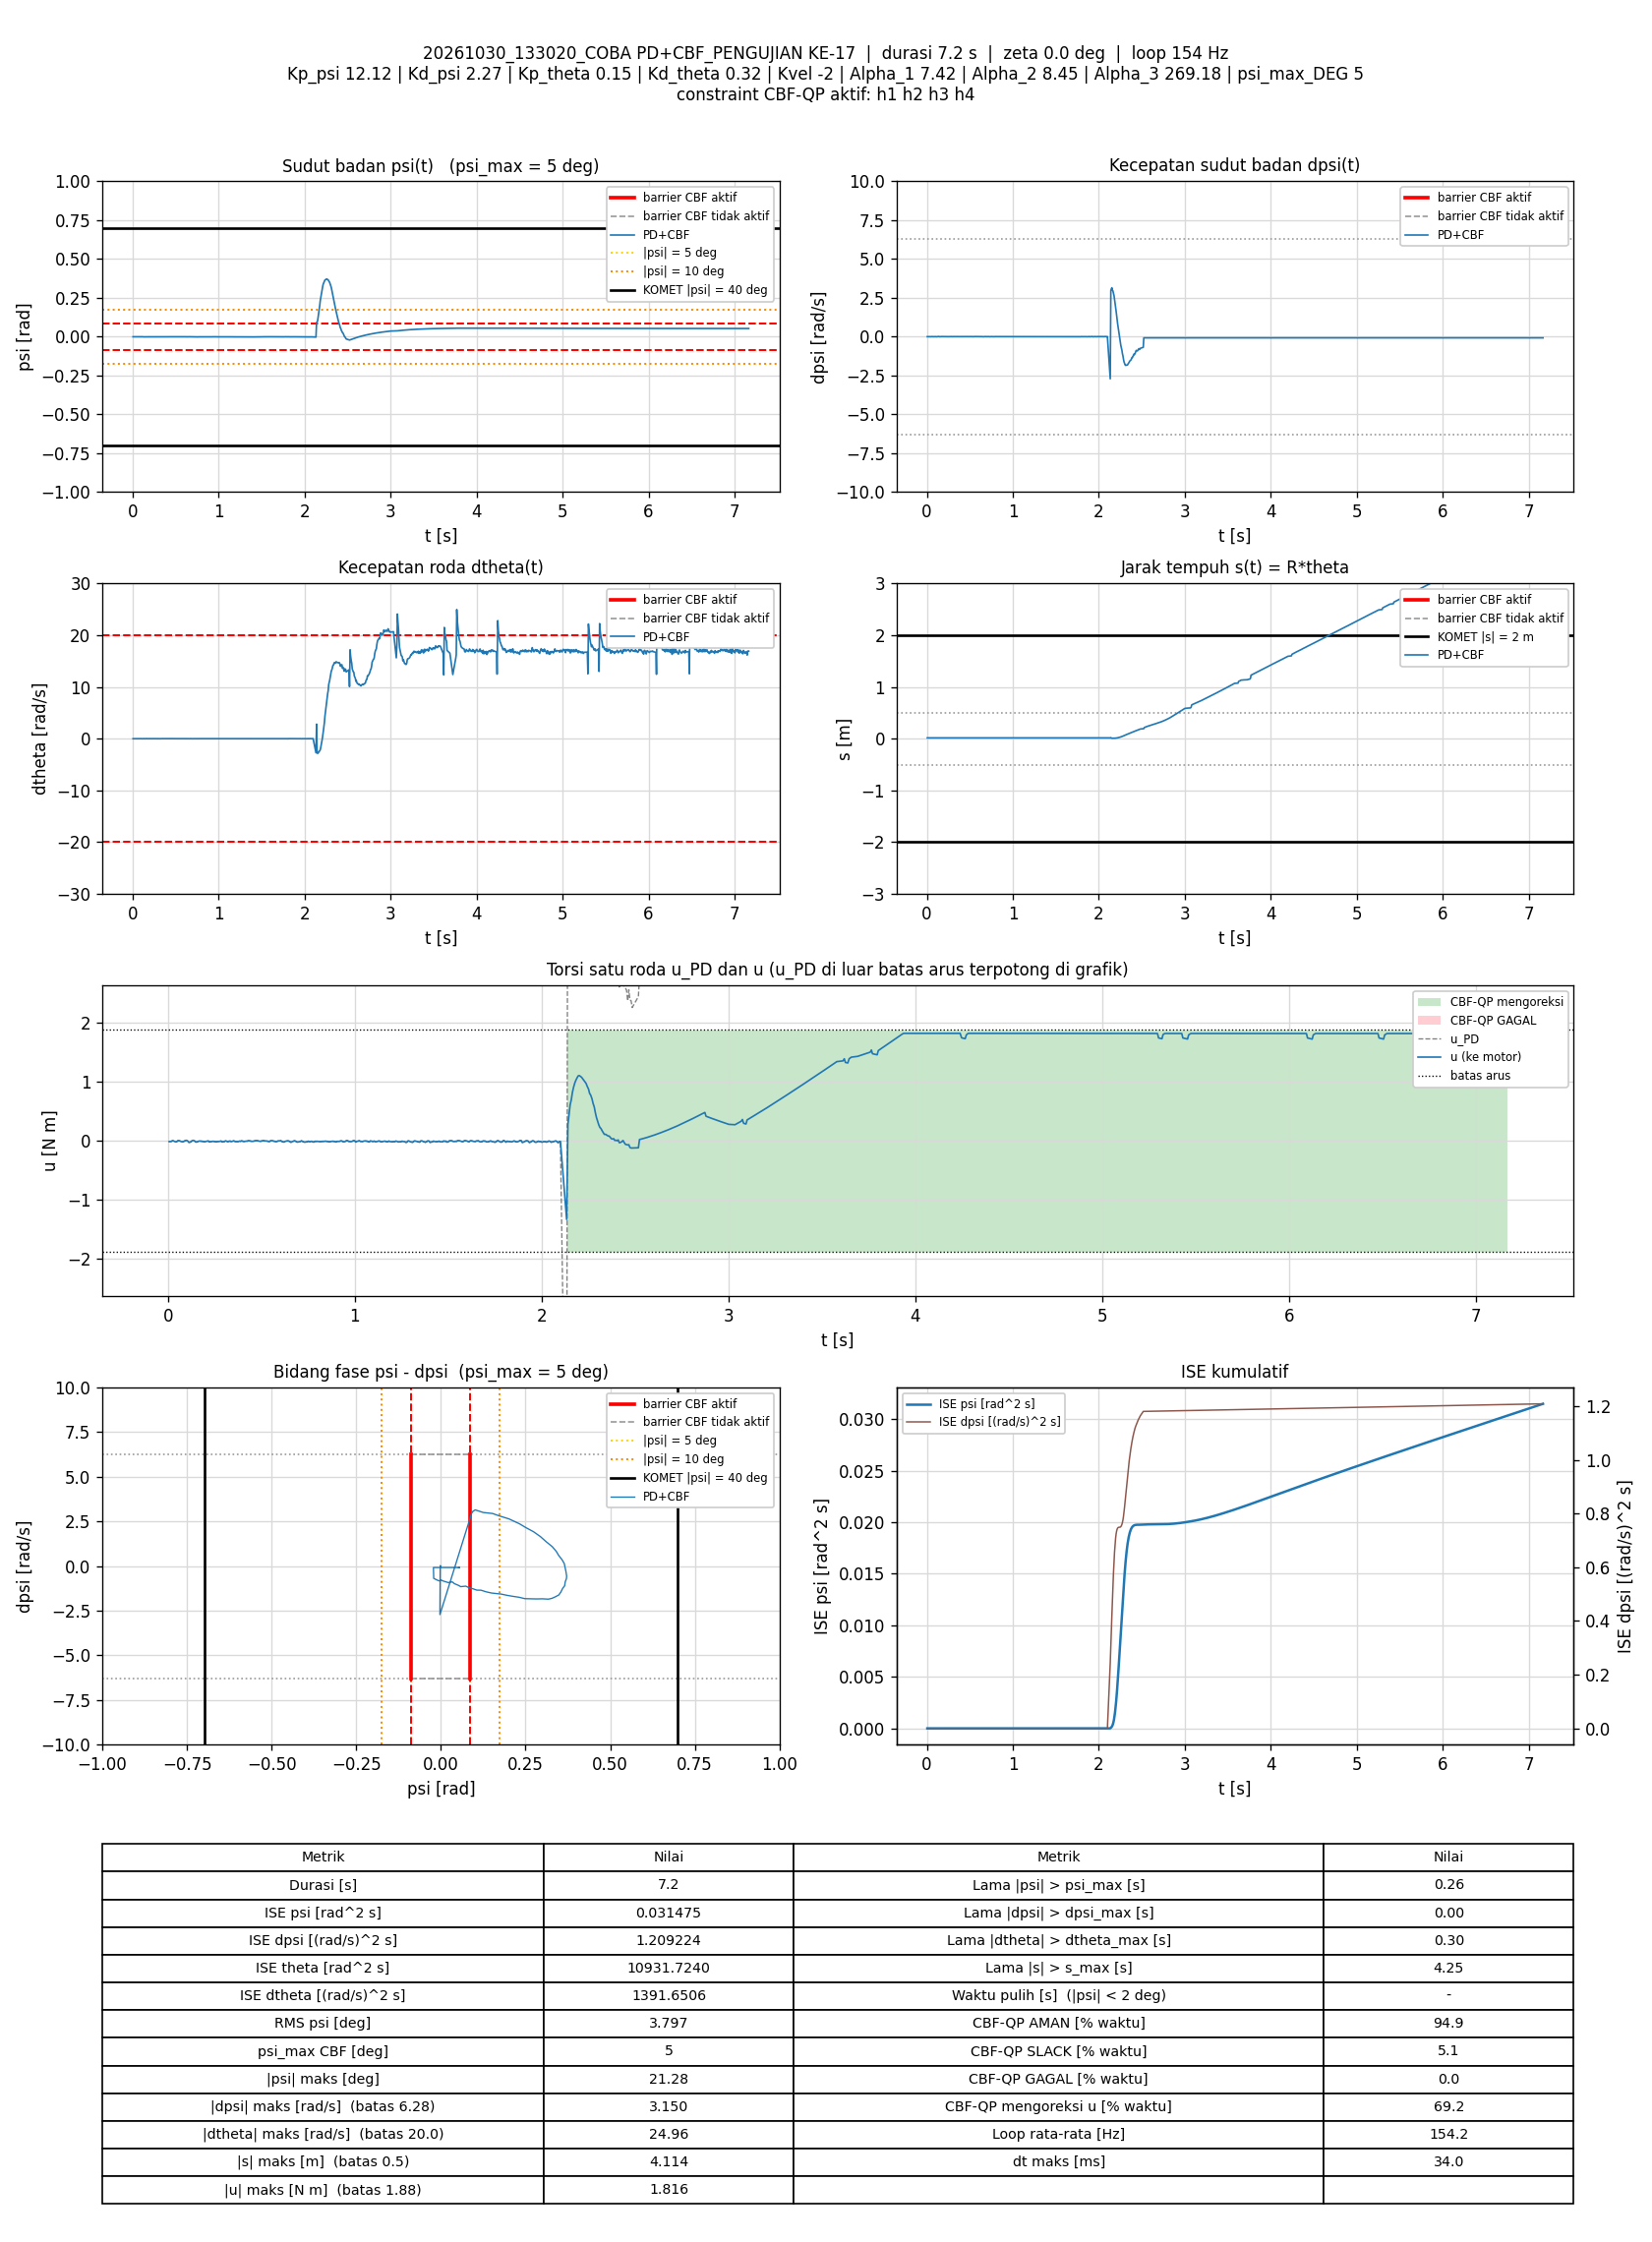

Source data for this figure (header and first rows):
t_s, theta_rad, dtheta_rad_s, psi_rad, dpsi_rad_s, error_theta, error_dtheta, error_psi, error_dpsi, u_PD_Nm, u_Nm, status_cbf, dorong_N, ISE_theta, ISE_dtheta, ISE_psi, ISE_dpsi, Kp_psi, Kd_psi, Kp_theta, Kd_theta, Kvel, Alpha_1, Alpha_2
0.005937, 0.3255, -0.003325, -0.0008045, -0.001307, -0.3255, 0.003325, 0.0008045, 0.001307, -0.01378, -0.01378, AMAN, 0, 0.0006289, 6.5651712e-08, 3.8427422e-09, 1.0141504e-08, 12.12, 2.27, 0.15, 0.32, -2, 7.42, 8.45
0.01194, 0.3255, -0.002194, -0.0007564, -0.0006408, -0.3255, 0.002194, 0.0007564, 0.0006408, -0.01132, -0.01132, AMAN, 0, 0.001265, 9.4519412e-08, 7.2749096e-09, 1.2605387e-08, 12.12, 2.27, 0.15, 0.32, -2, 7.42, 8.45
0.01793, 0.3254, -0.001169, -0.0008411, 2.5313936e-05, -0.3254, 0.001169, 0.0008411, -2.5313936e-05, -0.01051, -0.01051, AMAN, 0, 0.001899, 1.0271041e-07, 1.1515293e-08, 1.2609228e-08, 12.12, 2.27, 0.15, 0.32, -2, 7.42, 8.45
0.024, 0.3257, 0.009946, -0.0007968, 0.003489, -0.3257, -0.009946, 0.0007968, -0.003489, 0.001446, 0.001446, AMAN, 0, 0.002544, 7.035789e-07, 1.537191e-08, 8.6563272e-08, 12.12, 2.27, 0.15, 0.32, -2, 7.42, 8.45
0.03006, 0.3256, -0.000251, -0.0007048, 0.002157, -0.3256, 0.000251, 0.0007048, -0.002157, -0.003726, -0.003726, AMAN, 0, 0.003185, 7.0396003e-07, 1.83777e-08, 1.1471957e-07, 12.12, 2.27, 0.15, 0.32, -2, 7.42, 8.45
0.03593, 0.3257, -0.00395, -0.000584, -0.002106, -0.3257, 0.00395, 0.000584, 0.002106, -0.01312, -0.01312, AMAN, 0, 0.003809, 7.9567291e-07, 2.0382178e-08, 1.4079862e-07, 12.12, 2.27, 0.15, 0.32, -2, 7.42, 8.45
0.04193, 0.3259, 0.0006807, -0.0005907, -0.005304, -0.3259, -0.0006807, 0.0005907, 0.005304, -0.01898, -0.01898, AMAN, 0, 0.004445, 7.9845152e-07, 2.2474888e-08, 3.0949945e-07, 12.12, 2.27, 0.15, 0.32, -2, 7.42, 8.45
0.04793, 0.3256, -0.003812, -0.0006916, -0.001041, -0.3256, 0.003812, 0.0006916, 0.001041, -0.01196, -0.01196, AMAN, 0, 0.005082, 8.8569519e-07, 2.5346143e-08, 3.1599969e-07, 12.12, 2.27, 0.15, 0.32, -2, 7.42, 8.45
0.05393, 0.3254, 0.00309, -0.0008516, 0.005221, -0.3254, -0.00309, 0.0008516, -0.005221, 0.00252, 0.00252, AMAN, 0, 0.005717, 9.4295446e-07, 2.9696252e-08, 4.7953016e-07, 12.12, 2.27, 0.15, 0.32, -2, 7.42, 8.45
0.06187, 0.3255, 0.001849, -0.0008191, 0.003489, -0.3255, -0.001849, 0.0008191, -0.003489, -0.001415, -0.001415, AMAN, 0, 0.006558, 9.7009237e-07, 3.5019957e-08, 5.7613346e-07, 12.12, 2.27, 0.15, 0.32, -2, 7.42, 8.45
0.06807, 0.3258, 0.004226, -0.0006433, -0.00184, -0.3258, -0.004226, 0.0006433, 0.00184, -0.01062, -0.01062, AMAN, 0, 0.007216, 1.0808378e-06, 3.7585495e-08, 5.9712112e-07, 12.12, 2.27, 0.15, 0.32, -2, 7.42, 8.45
0.07404, 0.3257, -0.005957, -0.0006082, -0.003439, -0.3257, 0.005957, 0.0006082, 0.003439, -0.01708, -0.01708, AMAN, 0, 0.007849, 1.2927612e-06, 3.9794359e-08, 6.6772849e-07, 12.12, 2.27, 0.15, 0.32, -2, 7.42, 8.45
0.07997, 0.3255, -0.004446, -0.0007845, -0.002506, -0.3255, 0.004446, 0.0007845, 0.002506, -0.01662, -0.01662, AMAN, 0, 0.008478, 1.4100126e-06, 4.3445783e-08, 7.0498962e-07, 12.12, 2.27, 0.15, 0.32, -2, 7.42, 8.45
0.08695, 0.3253, 0.000793, -0.001008, 0.00229, -0.3253, -0.000793, 0.001008, -0.00229, -0.00677, -0.00677, AMAN, 0, 0.009215, 1.4143984e-06, 5.0538424e-08, 7.4157259e-07, 12.12, 2.27, 0.15, 0.32, -2, 7.42, 8.45
0.09294, 0.3254, 0.01095, -0.001044, 0.004955, -0.3254, -0.01095, 0.001044, -0.004955, 0.002094, 0.002094, AMAN, 0, 0.00985, 2.1329108e-06, 5.7074297e-08, 8.8868742e-07, 12.12, 2.27, 0.15, 0.32, -2, 7.42, 8.45
0.09894, 0.3256, 0.01077, -0.0008463, 0.006154, -0.3256, -0.01077, 0.0008463, -0.006154, 0.007157, 0.007157, AMAN, 0, 0.01049, 2.8282132e-06, 6.1370906e-08, 1.1158735e-06, 12.12, 2.27, 0.15, 0.32, -2, 7.42, 8.45
0.105, 0.3259, 0.004905, -0.0006083, 0.001358, -0.3259, -0.004905, 0.0006083, -0.001358, -0.002721, -0.002721, AMAN, 0, 0.01113, 2.9750684e-06, 6.3629437e-08, 1.1271228e-06, 12.12, 2.27, 0.15, 0.32, -2, 7.42, 8.45
0.111, 0.3257, -0.01197, -0.000557, -0.007169, -0.3257, 0.01197, 0.000557, 0.007169, -0.02685, -0.02685, AMAN, 0, 0.01177, 3.8350987e-06, 6.5493168e-08, 1.4358858e-06, 12.12, 2.27, 0.15, 0.32, -2, 7.42, 8.45
0.1169, 0.3258, -0.003343, -0.0006797, -0.006903, -0.3258, 0.003343, 0.0006797, 0.006903, -0.02498, -0.02498, AMAN, 0, 0.0124, 3.9009513e-06, 6.8215304e-08, 1.716605e-06, 12.12, 2.27, 0.15, 0.32, -2, 7.42, 8.45
0.1229, 0.325, -0.004365, -0.001284, 0.0002918, -0.325, 0.004365, 0.001284, -0.0002918, -0.0163, -0.0163, AMAN, 0, 0.01303, 4.0151782e-06, 7.8106719e-08, 1.7171155e-06, 12.12, 2.27, 0.15, 0.32, -2, 7.42, 8.45
0.129, 0.3248, 0.003771, -0.001441, 0.007353, -0.3248, -0.003771, 0.001441, -0.007353, 0.0004392, 0.0004392, AMAN, 0, 0.01367, 4.1008546e-06, 9.0609505e-08, 2.0428857e-06, 12.12, 2.27, 0.15, 0.32, -2, 7.42, 8.45
0.1359, 0.3251, 0.01304, -0.001361, 0.008419, -0.3251, -0.01304, 0.001361, -0.008419, 0.006788, 0.006788, AMAN, 0, 0.0144, 5.27586e-06, 1.0341438e-07, 2.532904e-06, 12.12, 2.27, 0.15, 0.32, -2, 7.42, 8.45
0.1429, 0.3247, -0.01231, -0.001209, 0.005754, -0.3247, 0.01231, 0.001209, -0.005754, -0.005533, -0.005533, AMAN, 0, 0.01513, 6.3372894e-06, 1.1364613e-07, 2.7646517e-06, 12.12, 2.27, 0.15, 0.32, -2, 7.42, 8.45
0.149, 0.3254, -0.003415, -0.000914, -0.004238, -0.3254, 0.003415, 0.000914, 0.004238, -0.02179, -0.02179, AMAN, 0, 0.01579, 6.4090263e-06, 1.1878525e-07, 2.875139e-06, 12.12, 2.27, 0.15, 0.32, -2, 7.42, 8.45
0.1549, 0.3254, -0.003139, -0.0009021, -0.003838, -0.3254, 0.003139, 0.0009021, 0.003838, -0.02065, -0.02065, AMAN, 0, 0.01641, 6.4673371e-06, 1.2360235e-07, 2.9623528e-06, 12.12, 2.27, 0.15, 0.32, -2, 7.42, 8.45
0.1619, 0.3254, 0.01536, -0.001257, 2.5313936e-05, -0.3254, -0.01536, 0.001257, -2.5313936e-05, -0.01027, -0.01027, AMAN, 0, 0.01715, 8.1179527e-06, 1.346634e-07, 2.9623573e-06, 12.12, 2.27, 0.15, 0.32, -2, 7.42, 8.45
0.1679, 0.3249, 0.002242, -0.001407, 0.005088, -0.3249, -0.002242, 0.001407, -0.005088, -0.00478, -0.00478, AMAN, 0, 0.01779, 8.1481e-06, 1.4653112e-07, 3.1176645e-06, 12.12, 2.27, 0.15, 0.32, -2, 7.42, 8.45
0.174, 0.3249, 0.002099, -0.001387, 0.004289, -0.3249, -0.002099, 0.001387, -0.004289, -0.006401, -0.006401, AMAN, 0, 0.01842, 8.1746077e-06, 1.5809911e-07, 3.2283016e-06, 12.12, 2.27, 0.15, 0.32, -2, 7.42, 8.45
0.1799, 0.3249, -0.005431, -0.001226, 0.003623, -0.3249, 0.005431, 0.001226, -0.003623, -0.008378, -0.008378, AMAN, 0, 0.01905, 8.3510065e-06, 1.670946e-07, 3.3067905e-06, 12.12, 2.27, 0.15, 0.32, -2, 7.42, 8.45
0.1861, 0.3254, 0.00755, -0.001112, -0.0002411, -0.3254, -0.00755, 0.001112, 0.0002411, -0.0116, -0.0116, AMAN, 0, 0.0197, 8.7001408e-06, 1.7466185e-07, 3.3071467e-06, 12.12, 2.27, 0.15, 0.32, -2, 7.42, 8.45
0.1919, 0.3253, -0.002282, -0.001014, -0.0009073, -0.3253, 0.002282, 0.001014, 0.0009073, -0.01508, -0.01508, AMAN, 0, 0.02032, 8.7307416e-06, 1.8070144e-07, 3.3119829e-06, 12.12, 2.27, 0.15, 0.32, -2, 7.42, 8.45
0.1981, 0.3252, -0.00237, -0.001102, -0.001307, -0.3252, 0.00237, 0.001102, 0.001307, -0.01708, -0.01708, AMAN, 0, 0.02097, 8.7650931e-06, 1.8813122e-07, 3.3224317e-06, 12.12, 2.27, 0.15, 0.32, -2, 7.42, 8.45
0.204, 0.325, 0.001468, -0.001298, 0.00229, -0.325, -0.001468, 0.001298, -0.00229, -0.01007, -0.01007, AMAN, 0, 0.0216, 8.7779988e-06, 1.9822621e-07, 3.3538441e-06, 12.12, 2.27, 0.15, 0.32, -2, 7.42, 8.45
0.2099, 0.325, 0.002591, -0.001256, 0.003223, -0.325, -0.002591, 0.001256, -0.003223, -0.007078, -0.007078, AMAN, 0, 0.02222, 8.8175405e-06, 2.075197e-07, 3.415029e-06, 12.12, 2.27, 0.15, 0.32, -2, 7.42, 8.45
0.2159, 0.3253, 0.00985, -0.001162, 0.002956, -0.3253, -0.00985, 0.001162, -0.002956, -0.004216, -0.004216, AMAN, 0, 0.02285, 9.3935744e-06, 2.1553165e-07, 3.466924e-06, 12.12, 2.27, 0.15, 0.32, -2, 7.42, 8.45
0.2219, 0.3249, -0.01063, -0.001176, -0.001307, -0.3249, 0.01063, 0.001176, 0.001307, -0.02062, -0.02062, AMAN, 0, 0.02349, 1.007922e-05, 2.2391633e-07, 3.4772834e-06, 12.12, 2.27, 0.15, 0.32, -2, 7.42, 8.45
0.2279, 0.3254, 0.006009, -0.001083, -0.00144, -0.3254, -0.006009, 0.001083, 0.00144, -0.01448, -0.01448, AMAN, 0, 0.02413, 1.0295968e-05, 2.3095952e-07, 3.4897341e-06, 12.12, 2.27, 0.15, 0.32, -2, 7.42, 8.45
0.2349, 0.3252, 0.005755, -0.001236, 2.5313936e-05, -0.3252, -0.005755, 0.001236, -2.5313936e-05, -0.01308, -0.01308, AMAN, 0, 0.02486, 1.0525649e-05, 2.4155319e-07, 3.4897385e-06, 12.12, 2.27, 0.15, 0.32, -2, 7.42, 8.45
0.2409, 0.3252, 0.005833, -0.001228, 0.001757, -0.3252, -0.005833, 0.001228, -0.001757, -0.009032, -0.009032, AMAN, 0, 0.0255, 1.0732124e-05, 2.5071126e-07, 3.5084817e-06, 12.12, 2.27, 0.15, 0.32, -2, 7.42, 8.45
0.2472, 0.325, -0.002201, -0.001256, 0.001891, -0.325, 0.002201, 0.001256, -0.001891, -0.01164, -0.01164, AMAN, 0, 0.02616, 1.0762261e-05, 2.6053269e-07, 3.530723e-06, 12.12, 2.27, 0.15, 0.32, -2, 7.42, 8.45
0.253, 0.325, -0.002163, -0.001237, 0.0009579, -0.325, 0.002163, 0.001237, -0.0009579, -0.01351, -0.01351, AMAN, 0, 0.02678, 1.0789552e-05, 2.6946621e-07, 3.5360768e-06, 12.12, 2.27, 0.15, 0.32, -2, 7.42, 8.45
0.2589, 0.325, -0.003326, -0.001229, -0.0009073, -0.325, 0.003326, 0.001229, 0.0009073, -0.01802, -0.01802, AMAN, 0, 0.02741, 1.0855374e-05, 2.78453e-07, 3.5409763e-06, 12.12, 2.27, 0.15, 0.32, -2, 7.42, 8.45
0.266, 0.325, -0.0002382, -0.001262, 0.001624, -0.325, 0.0002382, 0.001262, -0.001624, -0.01168, -0.01168, AMAN, 0, 0.02816, 1.0855777e-05, 2.8974746e-07, 3.5596825e-06, 12.12, 2.27, 0.15, 0.32, -2, 7.42, 8.45
0.272, 0.3249, -0.0001546, -0.001358, 0.001224, -0.3249, 0.0001546, 0.001358, -0.001224, -0.01372, -0.01372, AMAN, 0, 0.02878, 1.0855918e-05, 3.0067747e-07, 3.5685722e-06, 12.12, 2.27, 0.15, 0.32, -2, 7.42, 8.45
0.2779, 0.3251, 0.008471, -0.001327, 0.002157, -0.3251, -0.008471, 0.001327, -0.002157, -0.008479, -0.008479, AMAN, 0, 0.02941, 1.1284668e-05, 3.1120307e-07, 3.5963742e-06, 12.12, 2.27, 0.15, 0.32, -2, 7.42, 8.45
0.284, 0.325, 0.001903, -0.00129, 0.004422, -0.325, -0.001903, 0.00129, -0.004422, -0.004991, -0.004991, AMAN, 0, 0.03005, 1.1306406e-05, 3.2119663e-07, 3.7137631e-06, 12.12, 2.27, 0.15, 0.32, -2, 7.42, 8.45
0.2899, 0.3245, -0.01639, -0.001344, 0.0002918, -0.3245, 0.01639, 0.001344, -0.0002918, -0.02088, -0.02088, AMAN, 0, 0.03067, 1.2900539e-05, 3.3191747e-07, 3.714268e-06, 12.12, 2.27, 0.15, 0.32, -2, 7.42, 8.45
0.2961, 0.3252, 0.008444, -0.001251, -0.001041, -0.3252, -0.008444, 0.001251, 0.001041, -0.01482, -0.01482, AMAN, 0, 0.03133, 1.334316e-05, 3.4163263e-07, 3.7209899e-06, 12.12, 2.27, 0.15, 0.32, -2, 7.42, 8.45
0.302, 0.3248, 0.001884, -0.001504, 0.001891, -0.3248, -0.001884, 0.001504, -0.001891, -0.01334, -0.01334, AMAN, 0, 0.03195, 1.3363976e-05, 3.5491093e-07, 3.7419606e-06, 12.12, 2.27, 0.15, 0.32, -2, 7.42, 8.45
0.3079, 0.3247, 0.007214, -0.001579, 0.00722, -0.3247, -0.007214, 0.001579, -0.00722, -0.0004373, -0.0004373, AMAN, 0, 0.03258, 1.3675562e-05, 3.698336e-07, 4.0540333e-06, 12.12, 2.27, 0.15, 0.32, -2, 7.42, 8.45
0.314, 0.3248, 0.003352, -0.001437, 0.003356, -0.3248, -0.003352, 0.001437, -0.003356, -0.008723, -0.008723, AMAN, 0, 0.03321, 1.3743189e-05, 3.8225821e-07, 4.1218235e-06, 12.12, 2.27, 0.15, 0.32, -2, 7.42, 8.45
0.3199, 0.3249, -0.007482, -0.001148, -0.0001079, -0.3249, 0.007482, 0.001148, 0.0001079, -0.01655, -0.01655, AMAN, 0, 0.03385, 1.4078139e-05, 3.9013866e-07, 4.1218932e-06, 12.12, 2.27, 0.15, 0.32, -2, 7.42, 8.45
0.326, 0.3252, 0.003328, -0.001081, 0.001624, -0.3252, -0.003328, 0.001081, -0.001624, -0.008353, -0.008353, AMAN, 0, 0.03449, 1.4145319e-05, 3.9723147e-07, 4.1378958e-06, 12.12, 2.27, 0.15, 0.32, -2, 7.42, 8.45
0.3329, 0.3251, 0.003997, -0.001129, 0.00269, -0.3251, -0.003997, 0.001129, -0.00269, -0.006294, -0.006294, AMAN, 0, 0.03521, 1.4255214e-05, 4.0599474e-07, 4.1876708e-06, 12.12, 2.27, 0.15, 0.32, -2, 7.42, 8.45
0.339, 0.3253, 0.007172, -0.001185, -0.001174, -0.3253, -0.007172, 0.001185, 0.001174, -0.01474, -0.01474, AMAN, 0, 0.03586, 1.4569472e-05, 4.1458006e-07, 4.1960889e-06, 12.12, 2.27, 0.15, 0.32, -2, 7.42, 8.45
0.345, 0.3253, 0.007711, -0.001209, 0.001491, -0.3253, -0.007711, 0.001209, -0.001491, -0.008805, -0.008805, AMAN, 0, 0.03649, 1.4923566e-05, 4.2328933e-07, 4.209326e-06, 12.12, 2.27, 0.15, 0.32, -2, 7.42, 8.45
0.3509, 0.325, 0.003153, -0.001312, 0.005754, -0.325, -0.003153, 0.001312, -0.005754, -0.001836, -0.001836, AMAN, 0, 0.03712, 1.4983125e-05, 4.336093e-07, 4.4077024e-06, 12.12, 2.27, 0.15, 0.32, -2, 7.42, 8.45
0.357, 0.3249, 0.001089, -0.001378, 0.00309, -0.3249, -0.001089, 0.001378, -0.00309, -0.009345, -0.009345, AMAN, 0, 0.03776, 1.4990236e-05, 4.4501247e-07, 4.4649924e-06, 12.12, 2.27, 0.15, 0.32, -2, 7.42, 8.45
0.3629, 0.3253, 0.005328, -0.001203, -0.0005076, -0.3253, -0.005328, 0.001203, 0.0005076, -0.01403, -0.01403, AMAN, 0, 0.03838, 1.5158658e-05, 4.536038e-07, 4.4665214e-06, 12.12, 2.27, 0.15, 0.32, -2, 7.42, 8.45
0.3699, 0.325, -0.001931, -0.001231, 0.001091, -0.325, 0.001931, 0.001231, -0.001091, -0.01306, -0.01306, AMAN, 0, 0.03912, 1.5184764e-05, 4.6420833e-07, 4.4748559e-06, 12.12, 2.27, 0.15, 0.32, -2, 7.42, 8.45
... 1,045 more rows
